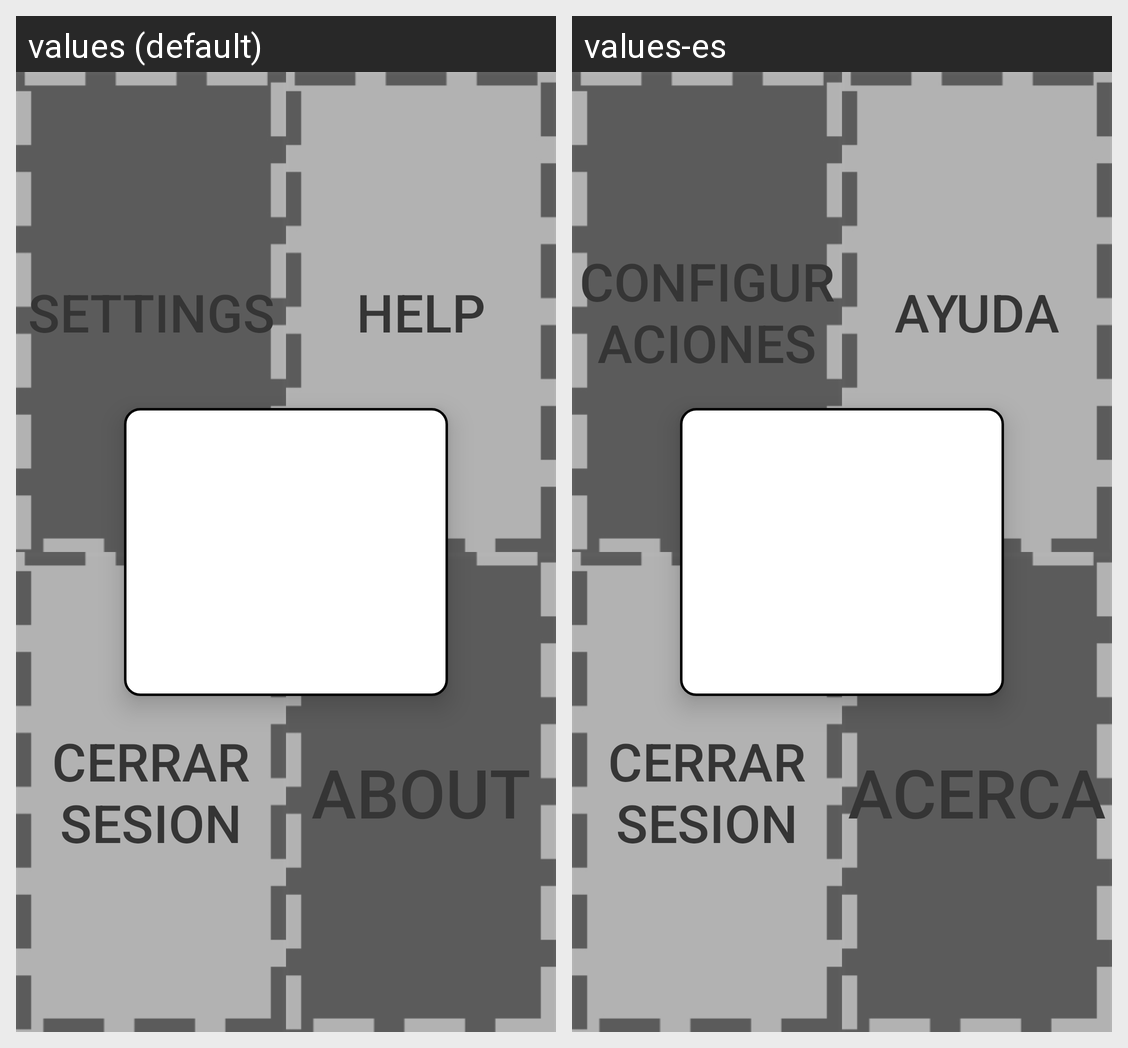

For this localized Android screen grid, give each drawn string resource with its value in every locale shown.
Android screen res/layout/acerca.xml rendered under 2 locales, left to right: values (default), values-es. Device: Nexus 5 (rendered at 1080×1920; each locale shown at half size, 540×960, under a caption strip naming it); theme AppTheme.
Strings drawn on this screen, with the default value and each locale's value (text and hints the layout hard-codes, and strings that could not be matched under every locale, appear in the picture but are not listed):

Settings
  values: Settings
  values-es: Configuraciones

Help
  values: Help
  values-es: Ayuda

Log_Out
  values: Cerrar Sesion
  values-es: Cerrar Sesion

About
  values: About
  values-es: Acerca
